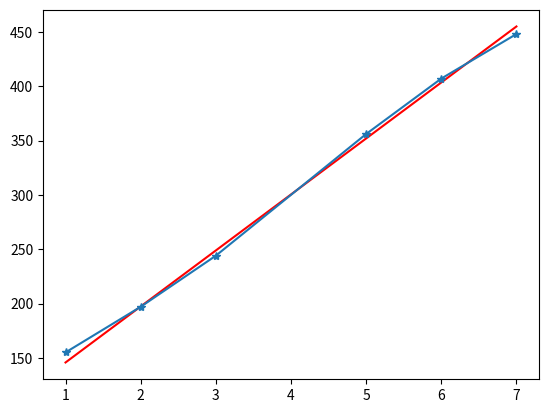

Reproduce this figure in Python. (Note: this script raises an exception after producing the figure.)
# Basic application of machine learning to predict house price based on number of rooms

import matplotlib.pyplot as plt
import numpy as np
import random

def squTrick(basePrice, roomPrice, numRooms, price, learningRate): 
    predictPrice = roomPrice*numRooms + basePrice    # y = mx + c 
    basePrice += (price-predictPrice)*learningRate    # Alters base price (c)
    roomPrice += (price-predictPrice)*numRooms*learningRate    # Alters gradient (m)
    return roomPrice, basePrice 

def linearRegression(features, labels, learningRate=0.01, iterations=5000):
    basePrice = random.random()
    roomPrice = random.random()
    for _ in range(iterations): 
        index = random.randint(1, len(features)-1)
        numRooms = features[index]
        price = labels[index]         
        roomPrice, basePrice = squTrick(basePrice, roomPrice, numRooms, price, learningRate) 
        print(roomPrice, basePrice)

  
    print(f"Price per room {roomPrice}")
    print(f"Base price {basePrice}")
    return roomPrice, basePrice


numberOfRooms = np.array([1,2,3,5,6,7])
housePrices = np.array([155,197,244,356,407,448])    # Starting values
m, c = linearRegression(numberOfRooms, housePrices)

labelVals = np.empty(len(numberOfRooms), dtype=float)
for ind in range(len(numberOfRooms)): 
    labelVal = m*(numberOfRooms[ind]) + c 
    labelVals[ind] = labelVal
    
plt.plot(numberOfRooms, labelVals, "r")
plt.plot(numberOfRooms, housePrices, marker="*")
plt.show()

# Now we can predict house prices based on the number of rooms
inp = float(input("Enter number of rooms: "))
predictedPrice = m*inp + c
print(f"Predicted house price is £{predictedPrice}")
